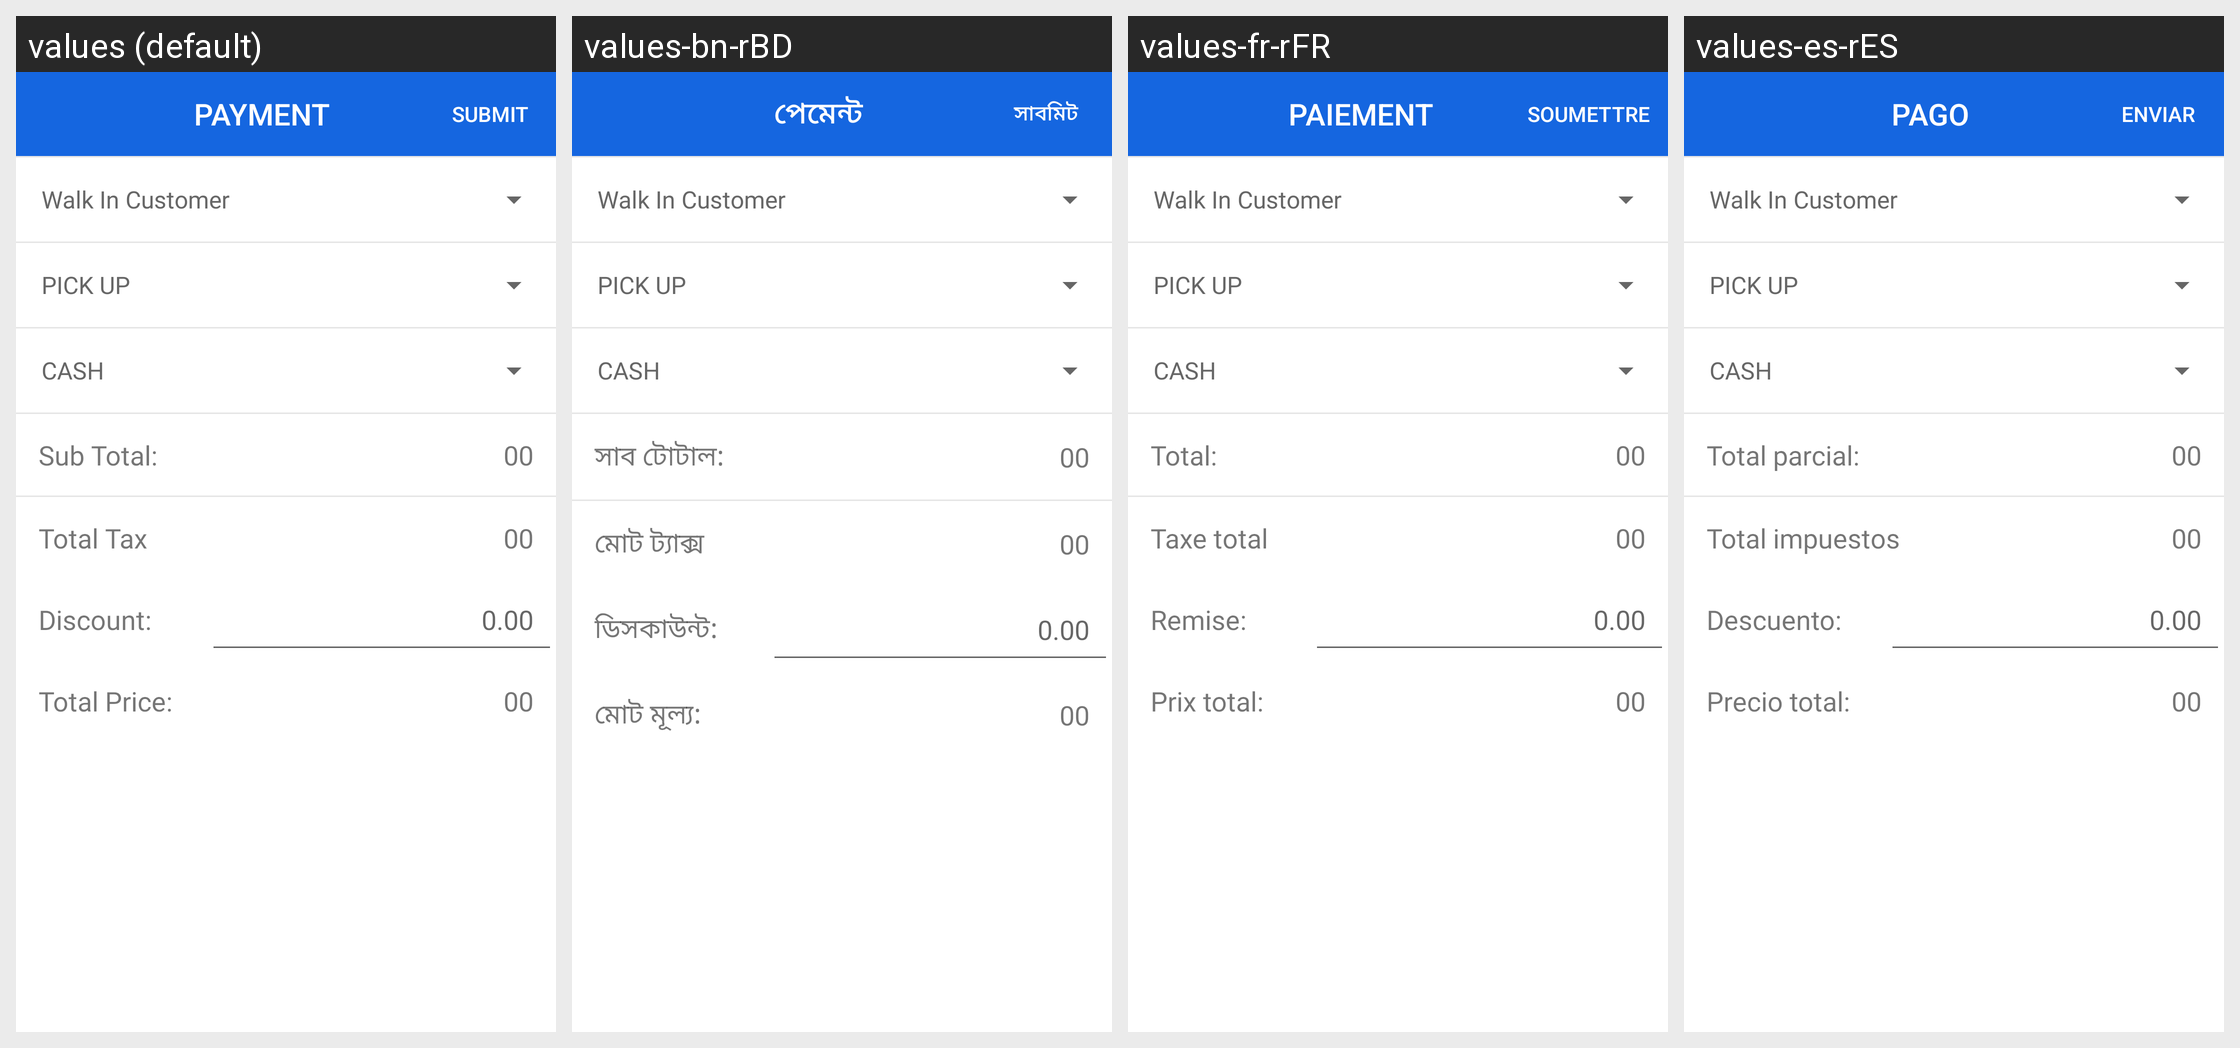

The Android screen above is rendered under several locales of the same app. Produce the string resources it draws, with the default and per-locale values.
Android screen res/layout/dialog_payment.xml rendered under 4 locales, left to right: values (default), values-bn-rBD, values-fr-rFR, values-es-rES. Device: Nexus 5 (rendered at 1080×1920; each locale shown at half size, 540×960, under a caption strip naming it); theme AppTheme.
Strings drawn on this screen, with the default value and each locale's value (text and hints the layout hard-codes, and strings that could not be matched under every locale, appear in the picture but are not listed):

payment
  values: PAYMENT
  values-bn-rBD: পেমেন্ট
  values-fr-rFR: PAIEMENT
  values-es-rES: PAGO

submit
  values: SUBMIT
  values-bn-rBD: সাবমিট
  values-fr-rFR: SOUMETTRE
  values-es-rES: ENVIAR

sub_total
  values: Sub Total:
  values-bn-rBD: সাব টোটাল:
  values-fr-rFR: Total:
  values-es-rES: Total parcial:

total_tax
  values: Total Tax
  values-bn-rBD: মোট ট্যাক্স
  values-fr-rFR: Taxe total
  values-es-rES: Total impuestos

discount
  values: Discount:
  values-bn-rBD: ডিসকাউন্ট:
  values-fr-rFR: Remise:
  values-es-rES: Descuento:

total_price
  values: Total Price:
  values-bn-rBD: মোট মূল্য:
  values-fr-rFR: Prix ​​total:
  values-es-rES: Precio total:
